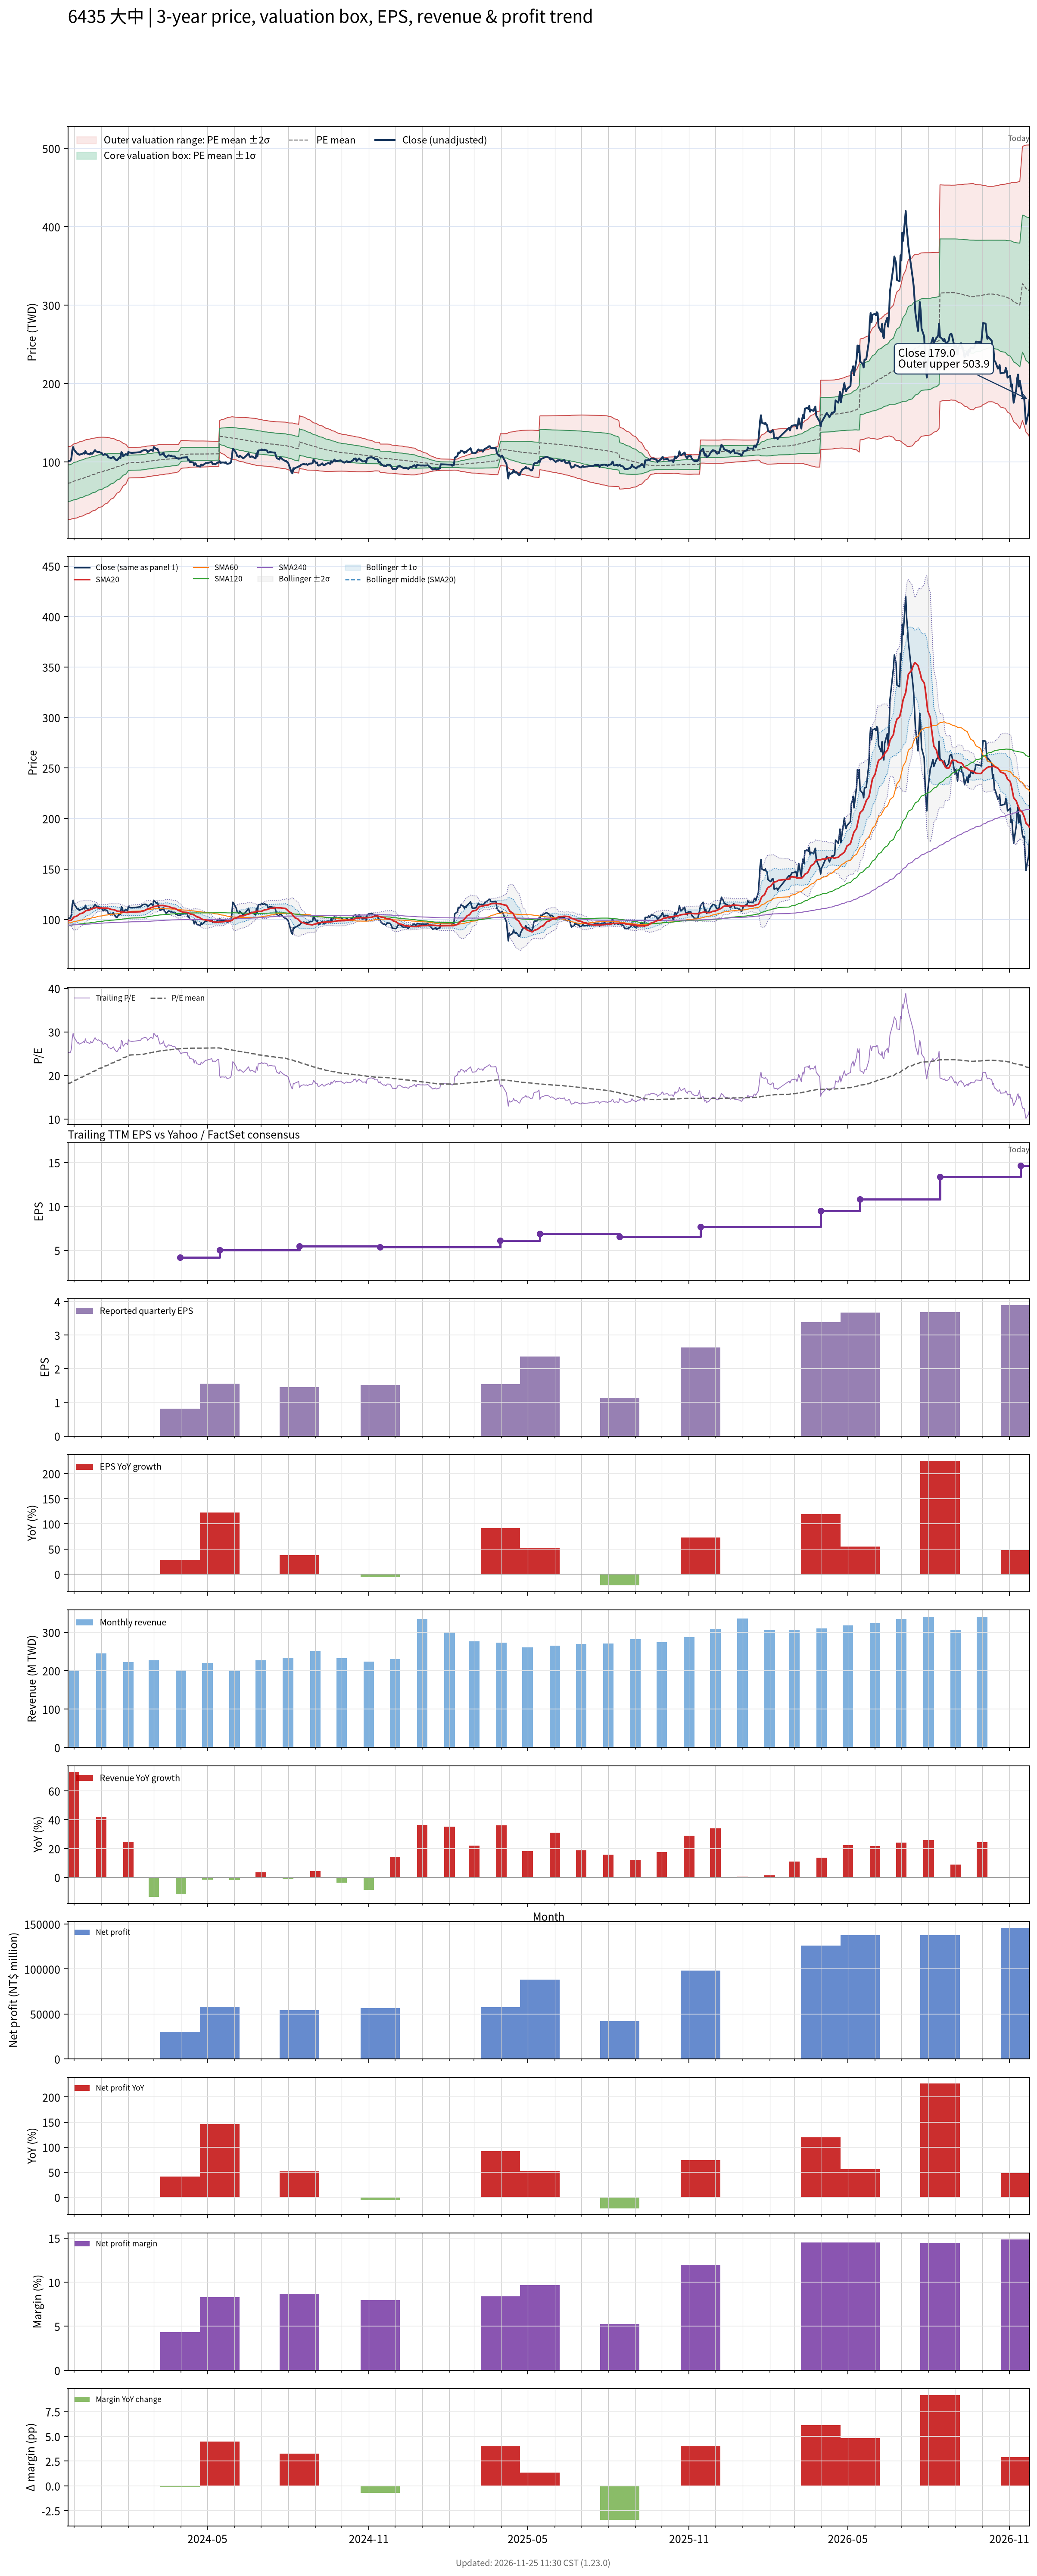

The data file committed next to this chart (first rows):
# chart-version: skill-stock-dynamic-val…
date, close, available_date, period_end, eps, ttm_eps, pe, pe_mean, pe_std, price_m2, price_m1, price_mean, price_p1, price_p2, forward_eps, forward_pe, forward_pe_mean, forward_pe_std, forward_price_m2, forward_price_m1, forward_price_mean, forward_price_p1, forward_price_p2, sma20
2023-11-24, 101, 2023-11-14, 2023-09-30, 1.62, 4.01, 25.19, 18.17, 5.801, 26.34, 49.6, 72.86, 96.13, 119.4, , , , , , , , , , 98.75
2023-11-27, 101.5, 2023-11-14, 2023-09-30, 1.62, 4.01, 25.31, 18.29, 5.804, 26.78, 50.05, 73.33, 96.6, 119.9, , , , , , , , , , 99.01
2023-11-28, 104.5, 2023-11-14, 2023-09-30, 1.62, 4.01, 26.06, 18.41, 5.814, 27.19, 50.5, 73.81, 97.12, 120.4, , , , , , , , , , 99.42
2023-11-29, 114.5, 2023-11-14, 2023-09-30, 1.62, 4.01, 28.55, 18.55, 5.851, 27.46, 50.92, 74.39, 97.85, 121.3, , , , , , , , , , 100.4
2023-11-30, 119, 2023-11-14, 2023-09-30, 1.62, 4.01, 29.68, 18.7, 5.901, 27.67, 51.33, 74.99, 98.66, 122.3, , , , , , , , , , 101.5
2023-12-01, 115.5, 2023-11-14, 2023-09-30, 1.62, 4.01, 28.8, 18.85, 5.933, 27.99, 51.79, 75.58, 99.37, 123.2, , , , , , , , , , 102.5
2023-12-04, 111.5, 2023-11-14, 2023-09-30, 1.62, 4.01, 27.81, 18.98, 5.948, 28.43, 52.28, 76.13, 99.98, 123.8, , , , , , , , , , 103.2
2023-12-05, 110, 2023-11-14, 2023-09-30, 1.62, 4.01, 27.43, 19.12, 5.953, 28.94, 52.81, 76.68, 100.5, 124.4, , , , , , , , , , 103.8
2023-12-06, 110.5, 2023-11-14, 2023-09-30, 1.62, 4.01, 27.56, 19.26, 5.96, 29.42, 53.32, 77.21, 101.1, 125, , , , , , , , , , 104.5
2023-12-07, 109, 2023-11-14, 2023-09-30, 1.62, 4.01, 27.18, 19.39, 5.958, 29.96, 53.85, 77.74, 101.6, 125.5, , , , , , , , , , 105
2023-12-08, 109.5, 2023-11-14, 2023-09-30, 1.62, 4.01, 27.31, 19.52, 5.956, 30.51, 54.4, 78.28, 102.2, 126, , , , , , , , , , 105.7
2023-12-11, 110.5, 2023-11-14, 2023-09-30, 1.62, 4.01, 27.56, 19.66, 5.951, 31.09, 54.96, 78.82, 102.7, 126.6, , , , , , , , , , 106.3
2023-12-12, 111.5, 2023-11-14, 2023-09-30, 1.62, 4.01, 27.81, 19.8, 5.946, 31.69, 55.54, 79.38, 103.2, 127.1, , , , , , , , , , 107
2023-12-13, 110.5, 2023-11-14, 2023-09-30, 1.62, 4.01, 27.56, 19.93, 5.935, 32.33, 56.13, 79.92, 103.7, 127.5, , , , , , , , , , 107.6
2023-12-14, 114, 2023-11-14, 2023-09-30, 1.62, 4.01, 28.43, 20.07, 5.931, 32.93, 56.72, 80.5, 104.3, 128.1, , , , , , , , , , 108.3
2023-12-15, 111, 2023-11-14, 2023-09-30, 1.62, 4.01, 27.68, 20.21, 5.914, 33.62, 57.33, 81.05, 104.8, 128.5, , , , , , , , , , 108.8
2023-12-18, 110, 2023-11-14, 2023-09-30, 1.62, 4.01, 27.43, 20.35, 5.892, 34.34, 57.96, 81.59, 105.2, 128.8, , , , , , , , , , 109.2
2023-12-19, 109.5, 2023-11-14, 2023-09-30, 1.62, 4.01, 27.31, 20.48, 5.865, 35.09, 58.61, 82.13, 105.6, 129.2, , , , , , , , , , 109.5
2023-12-20, 111.5, 2023-11-14, 2023-09-30, 1.62, 4.01, 27.81, 20.62, 5.84, 35.85, 59.27, 82.69, 106.1, 129.5, , , , , , , , , , 109.9
2023-12-21, 110.5, 2023-11-14, 2023-09-30, 1.62, 4.01, 27.56, 20.76, 5.808, 36.66, 59.95, 83.23, 106.5, 129.8, , , , , , , , , , 110.3
2023-12-22, 110.5, 2023-11-14, 2023-09-30, 1.62, 4.01, 27.56, 20.89, 5.775, 37.46, 60.62, 83.78, 106.9, 130.1, , , , , , , , , , 110.8
2023-12-25, 115, 2023-11-14, 2023-09-30, 1.62, 4.01, 28.68, 21.04, 5.749, 38.25, 61.31, 84.36, 107.4, 130.5, , , , , , , , , , 111.4
2023-12-26, 113.5, 2023-11-14, 2023-09-30, 1.62, 4.01, 28.3, 21.18, 5.718, 39.07, 62, 84.93, 107.9, 130.8, , , , , , , , , , 111.9
2023-12-27, 113, 2023-11-14, 2023-09-30, 1.62, 4.01, 28.18, 21.32, 5.68, 39.94, 62.71, 85.49, 108.3, 131, , , , , , , , , , 111.8
2023-12-28, 112.5, 2023-11-14, 2023-09-30, 1.62, 4.01, 28.05, 21.46, 5.636, 40.86, 63.46, 86.05, 108.7, 131.3, , , , , , , , , , 111.5
2023-12-29, 113, 2023-11-14, 2023-09-30, 1.62, 4.01, 28.18, 21.6, 5.586, 41.83, 64.23, 86.63, 109, 131.4, , , , , , , , , , 111.3
2024-01-02, 111, 2023-11-14, 2023-09-30, 1.62, 4.01, 27.68, 21.74, 5.528, 42.85, 65.02, 87.18, 109.4, 131.5, , , , , , , , , , 111.3
2024-01-03, 109, 2023-11-14, 2023-09-30, 1.62, 4.01, 27.18, 21.88, 5.46, 43.94, 65.83, 87.73, 109.6, 131.5, , , , , , , , , , 111.3
2024-01-04, 109, 2023-11-14, 2023-09-30, 1.62, 4.01, 27.18, 22.01, 5.387, 45.06, 66.67, 88.27, 109.9, 131.5, , , , , , , , , , 111.2
2024-01-05, 110, 2023-11-14, 2023-09-30, 1.62, 4.01, 27.43, 22.15, 5.315, 46.19, 67.5, 88.82, 110.1, 131.4, , , , , , , , , , 111.2
2024-01-08, 108.5, 2023-11-14, 2023-09-30, 1.62, 4.01, 27.06, 22.28, 5.235, 47.36, 68.36, 89.35, 110.3, 131.3, , , , , , , , , , 111.2
2024-01-09, 106, 2023-11-14, 2023-09-30, 1.62, 4.01, 26.43, 22.41, 5.146, 48.59, 69.23, 89.86, 110.5, 131.1, , , , , , , , , , 111
2024-01-10, 105.5, 2023-11-14, 2023-09-30, 1.62, 4.01, 26.31, 22.54, 5.051, 49.86, 70.12, 90.37, 110.6, 130.9, , , , , , , , , , 110.7
2024-01-11, 105.5, 2023-11-14, 2023-09-30, 1.62, 4.01, 26.31, 22.66, 4.952, 51.17, 71.02, 90.88, 110.7, 130.6, , , , , , , , , , 110.4
2024-01-12, 104.5, 2023-11-14, 2023-09-30, 1.62, 4.01, 26.06, 22.79, 4.844, 52.54, 71.96, 91.38, 110.8, 130.2, , , , , , , , , , 110
2024-01-15, 106.5, 2023-11-14, 2023-09-30, 1.62, 4.01, 26.56, 22.92, 4.732, 53.95, 72.92, 91.9, 110.9, 129.9, , , , , , , , , , 109.7
2024-01-16, 104.5, 2023-11-14, 2023-09-30, 1.62, 4.01, 26.06, 23.04, 4.612, 55.42, 73.91, 92.4, 110.9, 129.4, , , , , , , , , , 109.5
2024-01-17, 103.5, 2023-11-14, 2023-09-30, 1.62, 4.01, 25.81, 23.17, 4.482, 56.96, 74.93, 92.9, 110.9, 128.8, , , , , , , , , , 109.2
2024-01-18, 102.5, 2023-11-14, 2023-09-30, 1.62, 4.01, 25.56, 23.29, 4.345, 58.54, 75.96, 93.39, 110.8, 128.2, , , , , , , , , , 108.7
2024-01-19, 102, 2023-11-14, 2023-09-30, 1.62, 4.01, 25.44, 23.41, 4.201, 60.18, 77.02, 93.87, 110.7, 127.6, , , , , , , , , , 108.3
2024-01-22, 106, 2023-11-14, 2023-09-30, 1.62, 4.01, 26.43, 23.54, 4.055, 61.86, 78.12, 94.38, 110.6, 126.9, , , , , , , , , , 108
2024-01-23, 105, 2023-11-14, 2023-09-30, 1.62, 4.01, 26.18, 23.66, 3.897, 63.63, 79.26, 94.88, 110.5, 126.1, , , , , , , , , , 107.5
2024-01-24, 112.5, 2023-11-14, 2023-09-30, 1.62, 4.01, 28.05, 23.8, 3.743, 65.43, 80.44, 95.45, 110.5, 125.5, , , , , , , , , , 107.5
2024-01-25, 111.5, 2023-11-14, 2023-09-30, 1.62, 4.01, 27.81, 23.94, 3.572, 67.36, 81.68, 96.01, 110.3, 124.7, , , , , , , , , , 107.4
2024-01-26, 107, 2023-11-14, 2023-09-30, 1.62, 4.01, 26.68, 24.07, 3.379, 69.43, 82.98, 96.53, 110.1, 123.6, , , , , , , , , , 107.2
2024-01-29, 110, 2023-11-14, 2023-09-30, 1.62, 4.01, 27.43, 24.21, 3.173, 71.63, 84.35, 97.08, 109.8, 122.5, , , , , , , , , , 107
2024-01-30, 109.5, 2023-11-14, 2023-09-30, 1.62, 4.01, 27.31, 24.34, 2.948, 73.97, 85.79, 97.62, 109.4, 121.3, , , , , , , , , , 106.9
2024-01-31, 108.5, 2023-11-14, 2023-09-30, 1.62, 4.01, 27.06, 24.48, 2.694, 76.55, 87.35, 98.15, 109, 119.8, , , , , , , , , , 106.9
2024-02-01, 113, 2023-11-14, 2023-09-30, 1.62, 4.01, 28.18, 24.62, 2.417, 79.34, 89.03, 98.72, 108.4, 118.1, , , , , , , , , , 107.1
2024-02-02, 112, 2023-11-14, 2023-09-30, 1.62, 4.01, 27.93, 24.67, 2.419, 79.54, 89.24, 98.94, 108.6, 118.3, , , , , , , , , , 107.2
2024-02-05, 111.5, 2023-11-14, 2023-09-30, 1.62, 4.01, 27.81, 24.72, 2.419, 79.74, 89.44, 99.14, 108.8, 118.5, , , , , , , , , , 107.3
2024-02-15, 112.5, 2023-11-14, 2023-09-30, 1.62, 4.01, 28.05, 24.78, 2.421, 79.94, 89.65, 99.36, 109.1, 118.8, , , , , , , , , , 107.7
2024-02-16, 114, 2023-11-14, 2023-09-30, 1.62, 4.01, 28.43, 24.83, 2.426, 80.13, 89.86, 99.59, 109.3, 119, , , , , , , , , , 108.1
2024-02-19, 115, 2023-11-14, 2023-09-30, 1.62, 4.01, 28.68, 24.89, 2.432, 80.32, 90.07, 99.82, 109.6, 119.3, , , , , , , , , , 108.6
2024-02-20, 115, 2023-11-14, 2023-09-30, 1.62, 4.01, 28.68, 24.95, 2.437, 80.52, 90.29, 100.1, 109.8, 119.6, , , , , , , , , , 109.1
2024-02-21, 115, 2023-11-14, 2023-09-30, 1.62, 4.01, 28.68, 25.01, 2.44, 80.73, 90.51, 100.3, 110.1, 119.9, , , , , , , , , , 109.5
2024-02-22, 114.5, 2023-11-14, 2023-09-30, 1.62, 4.01, 28.55, 25.07, 2.441, 80.96, 90.75, 100.5, 110.3, 120.1, , , , , , , , , , 110
2024-02-23, 112.5, 2023-11-14, 2023-09-30, 1.62, 4.01, 28.05, 25.12, 2.434, 81.23, 90.99, 100.8, 110.5, 120.3, , , , , , , , , , 110.5
2024-02-26, 115, 2023-11-14, 2023-09-30, 1.62, 4.01, 28.68, 25.19, 2.431, 81.5, 91.25, 101, 110.7, 120.5, , , , , , , , , , 111.1
... 667 more rows
